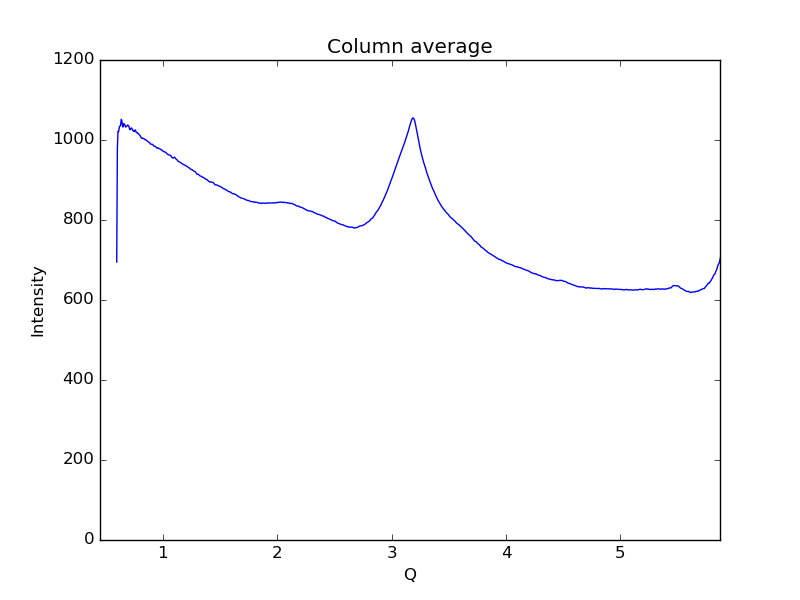

The table this chart was drawn from, first rows:
0.59621693822088684, 694.99
0.6019, 980.4
0.6075, 1022
0.6132, 1021
0.6189, 1032
0.6245, 1034
0.6302, 1038
0.6358, 1051
0.6415, 1048
0.6472, 1034
0.6528, 1032
0.6585, 1041
0.6641, 1039
0.6698, 1036
0.6755, 1032
0.6811, 1034
0.6868, 1035
0.6924, 1038
0.6981, 1036
0.7038, 1034
0.7094, 1026
0.7151, 1026
0.7207, 1029
0.7264, 1030
0.7321, 1027
0.7377, 1023
0.7434, 1023
0.749, 1021
0.7547, 1025
0.7603, 1024
0.766, 1019
0.7717, 1018
0.7773, 1018
0.783, 1016
0.7886, 1015
0.7943, 1013
0.8, 1012
0.8056, 1007
0.8113, 1006
0.8169, 1004
0.8226, 1004
0.8283, 1004
0.8339, 1004
0.8396, 1001
0.8452, 1001
0.8509, 1001
0.8566, 998.8
0.8622, 997.9
0.8679, 996
0.8735, 995.4
0.8792, 994.1
0.8849, 992.8
0.8905, 990.5
0.8962, 989.4
0.9018, 989.3
0.9075, 989.2
0.9132, 987.9
0.9188, 985.3
0.9245, 984.4
0.9301, 984.7
0.9358, 983.4
... 939 more rows
